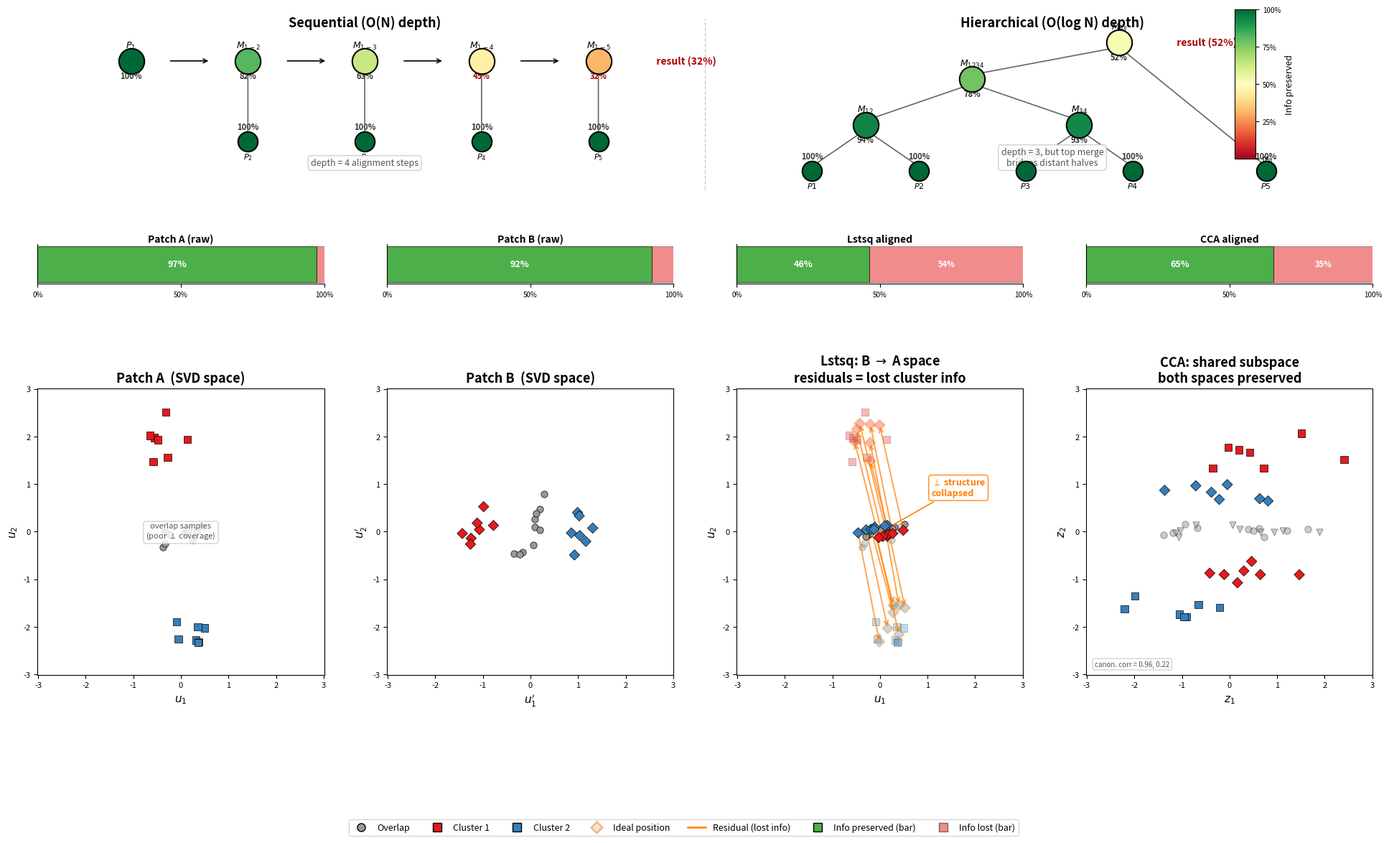

Python code for this plot: (Note: this script raises an exception after producing the figure.)
#!/usr/bin/env python3
"""
lstsq_residual_schematic.py

Schematic illustrating how least-squares alignment loses non-overlap
information in the residuals, compared with CCA which preserves both
input spaces.

Layout:
  Row 0: Alignment chain diagrams (lstsq vs CCA, nodes colored by
         fraction of original cluster information preserved)
  Row 1: Information preservation bars (preserved vs lost)
  Row 2: 2D scatter plots (uniform axis limits across all panels)

Saves → plots/lstsq_residual_schematic.png
"""

import numpy as np
import matplotlib.pyplot as plt
from matplotlib.lines import Line2D
import matplotlib.gridspec as gridspec

np.random.seed(42)

# ── Geometry ─────────────────────────────────────────────────────────
ov_dir = np.array([1.0, 0.15])
ov_dir /= np.linalg.norm(ov_dir)
ov_perp = np.array([-ov_dir[1], ov_dir[0]])

c1_true = 2.0 * ov_perp
c2_true = -2.0 * ov_perp

n_ov = 10
n_ex = 14
σ = 0.28
σ_ov_major = 0.5
σ_ov_minor = 0.12

# ── True positions in shared space ───────────────────────────────────
ov_along = np.random.uniform(-σ_ov_major, σ_ov_major, n_ov)
ov_across = np.random.randn(n_ov) * σ_ov_minor
overlap_true = np.outer(ov_along, ov_dir) + np.outer(ov_across, ov_perp)

a_only_true = np.vstack([
    np.random.randn(n_ex // 2, 2) * σ + c1_true,
    np.random.randn(n_ex // 2, 2) * σ + c2_true,
])
b_only_true = np.vstack([
    np.random.randn(n_ex // 2, 2) * σ + c1_true,
    np.random.randn(n_ex // 2, 2) * σ + c2_true,
])
labels_ex = np.array([0] * (n_ex // 2) + [1] * (n_ex // 2))

# ── Patch B's SVD frame (rotation + anisotropic scaling) ────────────
θ = 1.1
R = np.array([[np.cos(θ), -np.sin(θ)],
              [np.sin(θ),  np.cos(θ)]])
S_mat = np.diag([1.5, 0.5])
T_B = R @ S_mat

noise = 0.08
overlap_A = overlap_true + np.random.randn(n_ov, 2) * noise
a_only_A  = a_only_true  + np.random.randn(n_ex, 2) * noise
overlap_B = overlap_true @ T_B.T + np.random.randn(n_ov, 2) * noise
b_only_B  = b_only_true  @ T_B.T + np.random.randn(n_ex, 2) * noise

# ── Lstsq alignment ─────────────────────────────────────────────────
G, _, _, _ = np.linalg.lstsq(overlap_B, overlap_A, rcond=None)
overlap_B_lstsq = overlap_B @ G
b_only_lstsq    = b_only_B  @ G

# ── CCA alignment ───────────────────────────────────────────────────
def _mat_sqrt_inv(M):
    w, v = np.linalg.eigh(M)
    return v @ np.diag(1.0 / np.sqrt(np.clip(w, 1e-10, None))) @ v.T


def cca_align(A_ov, B_ov, A_all, B_all):
    mu_a, mu_b = A_ov.mean(0), B_ov.mean(0)
    Ac, Bc = A_ov - mu_a, B_ov - mu_b
    n = len(A_ov)
    reg = 1e-6 * np.eye(2)
    Caa = Ac.T @ Ac / (n - 1) + reg
    Cbb = Bc.T @ Bc / (n - 1) + reg
    Cab = Ac.T @ Bc / (n - 1)
    Wa_isq = _mat_sqrt_inv(Caa)
    Wb_isq = _mat_sqrt_inv(Cbb)
    P, s, Qt = np.linalg.svd(Wa_isq @ Cab @ Wb_isq, full_matrices=False)
    Wa = Wa_isq @ P
    Wb = Wb_isq @ Qt.T
    return (A_all - mu_a) @ Wa, (B_all - mu_b) @ Wb, s


a_all = np.vstack([overlap_A, a_only_A])
b_all = np.vstack([overlap_B, b_only_B])
a_cca, b_cca, canon_corr = cca_align(overlap_A, overlap_B, a_all, b_all)

# Standardize CCA output so whitening doesn't blow up scale
combined_cca = np.vstack([a_cca, b_cca])
for d in range(2):
    mu = combined_cca[:, d].mean()
    sd = combined_cca[:, d].std() + 1e-12
    a_cca[:, d] = (a_cca[:, d] - mu) / sd
    b_cca[:, d] = (b_cca[:, d] - mu) / sd

for d in range(2):
    if np.corrcoef(a_all[:, d], a_cca[:, d])[0, 1] < 0:
        a_cca[:, d] *= -1
        b_cca[:, d] *= -1

ov_a_cca, ex_a_cca = a_cca[:n_ov], a_cca[n_ov:]
ov_b_cca, ex_b_cca = b_cca[:n_ov], b_cca[n_ov:]

# ── Cluster separability metric ──────────────────────────────────────
def cluster_sep(X, labels):
    """Between-cluster variance / total variance."""
    mu = X.mean(0)
    total = np.sum((X - mu)**2)
    between = 0.0
    for l in np.unique(labels):
        mask = labels == l
        mu_l = X[mask].mean(0)
        between += mask.sum() * np.sum((mu_l - mu)**2)
    return between / total if total > 1e-12 else 0.0


sep_vals = [
    cluster_sep(a_only_A, labels_ex),
    cluster_sep(b_only_B, labels_ex),
    cluster_sep(b_only_lstsq, labels_ex),
    cluster_sep(ex_b_cca, labels_ex),
]

# ── Uniform axis limits for all scatter panels ──────────────────────
all_pts = [
    np.vstack([overlap_A, a_only_A]),
    np.vstack([overlap_B, b_only_B]),
    np.vstack([overlap_A, a_only_A, overlap_B_lstsq, b_only_lstsq,
               b_only_true]),
    np.vstack([ex_a_cca, ex_b_cca, ov_a_cca, ov_b_cca]),
]
max_abs = max(np.abs(pts).max() for pts in all_pts)
lim = max_abs + 0.5

# ── Colors ───────────────────────────────────────────────────────────
COL = {
    'c1': '#e41a1c', 'c2': '#377eb8',
    'ov': '#999999', 'resid': '#ff7f00',
    'preserved': '#4daf4a', 'lost': '#e41a1c',
}
MS, MS_OV = 55, 45
cmap_info = plt.cm.RdYlGn


def ccol(labels):
    return [COL['c1'] if l == 0 else COL['c2'] for l in labels]


# ═════════════════════════════════════════════════════════════════════
# FIGURE
# ═════════════════════════════════════════════════════════════════════
fig = plt.figure(figsize=(24, 13))
gs = gridspec.GridSpec(3, 4, height_ratios=[1.4, 0.3, 3.0],
                       hspace=0.25, wspace=0.22)

# ═══ ROW 0: TREE DIAGRAMS ═══════════════════════════════════════════
ax_tree = fig.add_subplot(gs[0, :])
ax_tree.set_xlim(0, 1)
ax_tree.set_ylim(0, 1)
ax_tree.axis('off')

node_sz = 650


def _node(ax, x, y, val, label, label_side='above', sz=node_sz):
    """Draw a single tree node: colored circle + label + percentage."""
    ax.scatter([x], [y], s=sz, c=[cmap_info(val)],
               edgecolors='k', linewidths=1.5, zorder=5)
    pct_color = '#333' if val > 0.5 else '#aa0000'
    if label_side == 'above':
        ax.text(x, y + 0.055, label, ha='center', va='bottom', fontsize=9)
        ax.text(x, y - 0.055, f'{val:.0%}', ha='center', va='top',
                fontsize=8, fontweight='bold', color=pct_color)
    else:  # below
        ax.text(x, y - 0.055, label, ha='center', va='top', fontsize=8)
        ax.text(x, y + 0.055, f'{val:.0%}', ha='center', va='bottom',
                fontsize=8, fontweight='bold', color=pct_color)


def _edge(ax, x0, y0, x1, y1, **kw):
    """Draw an arrow between two nodes."""
    ax.annotate('', xy=(x1, y1), xytext=(x0, y0),
                arrowprops=dict(arrowstyle='->', color=kw.get('color', 'k'),
                                lw=kw.get('lw', 1.2)))


# ── LEFT HALF: Sequential chain ─────────────────────────────────────
seq_info = [1.00, 0.82, 0.63, 0.45, 0.32]
chain_x = np.linspace(0.07, 0.42, 5)
y_chain, y_leaf = 0.72, 0.28

ax_tree.text(0.245, 0.97, 'Sequential (O(N) depth)',
             fontsize=13, fontweight='bold', ha='center', va='top')

for i, (x, val) in enumerate(zip(chain_x, seq_info)):
    lbl = '$P_1$' if i == 0 else f'$M_{{1-{i+1}}}$'
    _node(ax_tree, x, y_chain, val, lbl)
    if i < 4:
        _edge(ax_tree, x + 0.028, y_chain, chain_x[i + 1] - 0.028, y_chain)

for i in range(1, 5):
    x = chain_x[i]
    _node(ax_tree, x, y_leaf, 1.0, f'$P_{i+1}$', label_side='below',
          sz=node_sz * 0.6)
    _edge(ax_tree, x, y_leaf + 0.03, x, y_chain - 0.03, color='#666')

# Result label
ax_tree.text(chain_x[-1] + 0.04, y_chain,
             f'  result ({seq_info[-1]:.0%})',
             fontsize=10, fontweight='bold', va='center',
             color='#aa0000')

# Depth annotation
ax_tree.annotate('depth = 4 alignment steps',
                 xy=(0.245, 0.15), ha='center', fontsize=9,
                 fontstyle='italic', color='#555',
                 bbox=dict(boxstyle='round,pad=0.3', fc='white',
                           ec='#ccc', alpha=0.9))

# ── RIGHT HALF: Hierarchical binary tree ────────────────────────────
# Tree structure (5 patches):
#              M_all          (level 3, root)
#             /      \
#         M_1234      P5      (level 2)
#         /    \
#       M_12    M_34          (level 1)
#       / \    / \
#      P1  P2 P3  P4         (level 0, leaves)

# Info preservation: good locally, sharp drop at top merge
hier_leaves = {'P1': 1.0, 'P2': 1.0, 'P3': 1.0, 'P4': 1.0, 'P5': 1.0}
hier_merges = {'M12': 0.94, 'M34': 0.93, 'M1234': 0.78, 'Mall': 0.52}

# X positions (centered within right half 0.55-0.95)
px = {'P1': 0.58, 'P2': 0.66, 'P3': 0.74, 'P4': 0.82, 'P5': 0.92}
mx = {'M12': 0.62, 'M34': 0.78, 'M1234': 0.70, 'Mall': 0.81}

# Y positions (bottom to top)
yy = {0: 0.12, 1: 0.37, 2: 0.62, 3: 0.82}

ax_tree.text(0.76, 0.97, 'Hierarchical (O(log N) depth)',
             fontsize=13, fontweight='bold', ha='center', va='top')

# Level 0: leaves
for name, x in px.items():
    if name == 'P5':
        # P5 is unpaired until level 2
        _node(ax_tree, x, yy[0], 1.0, f'${name}$', label_side='below',
              sz=node_sz * 0.6)
    else:
        _node(ax_tree, x, yy[0], 1.0, f'${name}$', label_side='below',
              sz=node_sz * 0.6)

# Level 1: M12, M34
_node(ax_tree, mx['M12'], yy[1], hier_merges['M12'], '$M_{12}$')
_node(ax_tree, mx['M34'], yy[1], hier_merges['M34'], '$M_{34}$')

# Level 2: M1234 (P5 promoted to this level)
_node(ax_tree, mx['M1234'], yy[2], hier_merges['M1234'], '$M_{1234}$')

# Level 3: root
_node(ax_tree, mx['Mall'], yy[3], hier_merges['Mall'], '$M_{all}$')

# Edges: leaves → level 1
r = 0.025  # node visual radius
_edge(ax_tree, px['P1'], yy[0] + r, mx['M12'], yy[1] - r, color='#666')
_edge(ax_tree, px['P2'], yy[0] + r, mx['M12'], yy[1] - r, color='#666')
_edge(ax_tree, px['P3'], yy[0] + r, mx['M34'], yy[1] - r, color='#666')
_edge(ax_tree, px['P4'], yy[0] + r, mx['M34'], yy[1] - r, color='#666')

# Edges: level 1 → level 2
_edge(ax_tree, mx['M12'], yy[1] + r, mx['M1234'], yy[2] - r, color='#666')
_edge(ax_tree, mx['M34'], yy[1] + r, mx['M1234'], yy[2] - r, color='#666')

# Edges: level 2 → root
_edge(ax_tree, mx['M1234'], yy[2] + r, mx['Mall'], yy[3] - r, color='#666')
_edge(ax_tree, px['P5'], yy[0] + r, mx['Mall'], yy[3] - r, color='#666')

# Result label
ax_tree.text(mx['Mall'] + 0.04, yy[3],
             f'  result ({hier_merges["Mall"]:.0%})',
             fontsize=10, fontweight='bold', va='center',
             color='#aa0000')

# Depth annotation
ax_tree.annotate('depth = 3, but top merge\nbridges distant halves',
                 xy=(0.76, 0.15), ha='center', fontsize=9,
                 fontstyle='italic', color='#555',
                 bbox=dict(boxstyle='round,pad=0.3', fc='white',
                           ec='#ccc', alpha=0.9))

# ── Dividing line between the two halves ─────────────────────────────
ax_tree.plot([0.50, 0.50], [0.02, 0.95], color='#cccccc', lw=1,
             ls='--', zorder=0)

# ── Colorbar ─────────────────────────────────────────────────────────
sm = plt.cm.ScalarMappable(cmap=cmap_info, norm=plt.Normalize(0, 1))
sm.set_array([])
cbar_ax = fig.add_axes([0.82, 0.72, 0.012, 0.16])
cbar = fig.colorbar(sm, cax=cbar_ax)
cbar.set_label('Info preserved', fontsize=9)
cbar.set_ticks([0, 0.25, 0.5, 0.75, 1])
cbar.set_ticklabels(['0%', '25%', '50%', '75%', '100%'])
cbar.ax.tick_params(labelsize=7)

# ═══ ROW 1: INFORMATION PRESERVATION BARS ════════════════════════════
bar_titles = ['Patch A (raw)', 'Patch B (raw)',
              'Lstsq aligned', 'CCA aligned']
for col in range(4):
    ax = fig.add_subplot(gs[1, col])
    preserved = sep_vals[col]
    lost = 1.0 - preserved

    ax.barh([0], [preserved], color=COL['preserved'], height=0.6,
            edgecolor='k', linewidth=0.5)
    ax.barh([0], [lost], left=[preserved], color=COL['lost'],
            height=0.6, edgecolor='k', linewidth=0.5, alpha=0.5)

    ax.set_xlim(0, 1)
    ax.set_yticks([])
    ax.set_xticks([0, 0.5, 1.0])
    ax.set_xticklabels(['0%', '50%', '100%'], fontsize=7)
    ax.set_title(bar_titles[col], fontsize=10, fontweight='bold', pad=2)

    # Label inside preserved region
    if preserved > 0.15:
        ax.text(preserved / 2, 0, f'{preserved:.0%}', ha='center',
                va='center', fontsize=9, fontweight='bold', color='white')
    # Label inside lost region
    if lost > 0.15:
        ax.text(preserved + lost / 2, 0, f'{lost:.0%}', ha='center',
                va='center', fontsize=8, fontweight='bold', color='white')

    ax.spines['top'].set_visible(False)
    ax.spines['right'].set_visible(False)

# Bar legend
bar_legend_ax = fig.add_subplot(gs[1, :])
bar_legend_ax.axis('off')
bar_handles = [
    Line2D([0], [0], marker='s', color='w', markersize=10,
           markerfacecolor=COL['preserved'], markeredgecolor='k',
           label='Cluster info preserved'),
    Line2D([0], [0], marker='s', color='w', markersize=10,
           markerfacecolor=COL['lost'], alpha=0.5, markeredgecolor='k',
           label='Cluster info lost'),
]

# ═══ ROW 2: SCATTER PLOTS ═══════════════════════════════════════════
ax_plots = [fig.add_subplot(gs[2, i]) for i in range(4)]

# Panel 1: Patch A
ax = ax_plots[0]
ax.scatter(*overlap_A.T, c=COL['ov'], s=MS_OV, marker='o',
           edgecolors='k', linewidths=0.5, zorder=3)
ax.scatter(*a_only_A.T, c=ccol(labels_ex), s=MS, marker='s',
           edgecolors='k', linewidths=0.5, zorder=3)
ax.set_title('Patch A  (SVD space)', fontsize=13, fontweight='bold')
ax.set_xlabel('$u_1$', fontsize=11)
ax.set_ylabel('$u_2$', fontsize=11)
ax.annotate('overlap samples\n(poor $\\perp$ coverage)',
            xy=(0, 0), fontsize=8, fontstyle='italic', color='#555555',
            ha='center', va='center',
            bbox=dict(boxstyle='round,pad=0.3', fc='white', ec='#ccc',
                      alpha=0.85))

# Panel 2: Patch B
ax = ax_plots[1]
ax.scatter(*overlap_B.T, c=COL['ov'], s=MS_OV, marker='o',
           edgecolors='k', linewidths=0.5, zorder=3)
ax.scatter(*b_only_B.T, c=ccol(labels_ex), s=MS, marker='D',
           edgecolors='k', linewidths=0.5, zorder=3)
ax.set_title("Patch B  (SVD space)", fontsize=13, fontweight='bold')
ax.set_xlabel("$u_1'$", fontsize=11)
ax.set_ylabel("$u_2'$", fontsize=11)

# Panel 3: Lstsq
ax = ax_plots[2]
ax.scatter(*a_only_A.T, c=ccol(labels_ex), s=MS, marker='s',
           edgecolors='k', linewidths=0.5, zorder=2, alpha=0.3)
ax.scatter(*overlap_A.T, c=COL['ov'], s=MS_OV, marker='o',
           edgecolors='k', linewidths=0.4, zorder=3, alpha=0.4)
ax.scatter(*overlap_B_lstsq.T, c=COL['ov'], s=MS_OV, marker='o',
           edgecolors='k', linewidths=0.5, zorder=3)
ax.scatter(*b_only_lstsq.T, c=ccol(labels_ex), s=MS, marker='D',
           edgecolors='k', linewidths=0.5, zorder=4)
# Ghost ideal positions
ax.scatter(*b_only_true.T, c=ccol(labels_ex), s=MS, marker='D',
           edgecolors=COL['resid'], linewidths=1.8, alpha=0.3, zorder=2)
# Residual arrows
for i in range(n_ex):
    ax.annotate('', xy=b_only_true[i], xytext=b_only_lstsq[i],
                arrowprops=dict(arrowstyle='->', color=COL['resid'],
                                lw=1.4, alpha=0.7))
ax.set_title('Lstsq: B $\\rightarrow$ A space\nresiduals = lost cluster info',
             fontsize=13, fontweight='bold')
ax.set_xlabel('$u_1$', fontsize=11)
ax.set_ylabel('$u_2$', fontsize=11)
ax.annotate('$\\perp$ structure\ncollapsed',
            xy=(b_only_lstsq[:, 0].mean(), b_only_lstsq[:, 1].mean()),
            xytext=(b_only_lstsq[:, 0].mean() + lim * 0.35,
                    b_only_lstsq[:, 1].mean() + lim * 0.25),
            fontsize=9, fontstyle='italic', color=COL['resid'],
            fontweight='bold',
            arrowprops=dict(arrowstyle='->', color=COL['resid'], lw=1.2),
            bbox=dict(boxstyle='round,pad=0.3', fc='white',
                      ec=COL['resid'], alpha=0.9))

# Panel 4: CCA
ax = ax_plots[3]
ax.scatter(*ex_a_cca.T, c=ccol(labels_ex), s=MS, marker='s',
           edgecolors='k', linewidths=0.5, zorder=3)
ax.scatter(*ov_a_cca.T, c=COL['ov'], s=MS_OV, marker='o',
           edgecolors='k', linewidths=0.5, zorder=3, alpha=0.5)
ax.scatter(*ex_b_cca.T, c=ccol(labels_ex), s=MS, marker='D',
           edgecolors='k', linewidths=0.5, zorder=4)
ax.scatter(*ov_b_cca.T, c=COL['ov'], s=MS_OV, marker='v',
           edgecolors='k', linewidths=0.5, zorder=4, alpha=0.5)
ax.set_title('CCA: shared subspace\nboth spaces preserved',
             fontsize=13, fontweight='bold')
ax.set_xlabel('$z_1$', fontsize=11)
ax.set_ylabel('$z_2$', fontsize=11)
ax.annotate(f'canon. corr = {canon_corr[0]:.2f}, {canon_corr[1]:.2f}',
            xy=(0.03, 0.03), xycoords='axes fraction',
            fontsize=7, fontstyle='italic', color='#555555',
            bbox=dict(boxstyle='round,pad=0.3', fc='white', ec='#ccc',
                      alpha=0.85))

# ── Uniform axes for all scatter panels ──────────────────────────────
for ax in ax_plots:
    ax.set_xlim(-lim, lim)
    ax.set_ylim(-lim, lim)
    ax.set_aspect('equal')
    ax.tick_params(labelsize=8)

# ── Shared scatter legend ────────────────────────────────────────────
handles = [
    Line2D([0], [0], marker='o', color='w', markerfacecolor=COL['ov'],
           markeredgecolor='k', markersize=8, label='Overlap'),
    Line2D([0], [0], marker='s', color='w', markerfacecolor=COL['c1'],
           markeredgecolor='k', markersize=8, label='Cluster 1'),
    Line2D([0], [0], marker='s', color='w', markerfacecolor=COL['c2'],
           markeredgecolor='k', markersize=8, label='Cluster 2'),
    Line2D([0], [0], marker='D', color='w', markerfacecolor='#ccc',
           markeredgecolor=COL['resid'], markeredgewidth=1.8, markersize=8,
           alpha=0.5, label='Ideal position'),
    Line2D([0], [0], color=COL['resid'], lw=1.8,
           label='Residual (lost info)'),
    Line2D([0], [0], marker='s', color='w', markersize=8,
           markerfacecolor=COL['preserved'], markeredgecolor='k',
           label='Info preserved (bar)'),
    Line2D([0], [0], marker='s', color='w', markersize=8,
           markerfacecolor=COL['lost'], markeredgecolor='k', alpha=0.5,
           label='Info lost (bar)'),
]
fig.legend(handles=handles, loc='lower center', ncol=7, fontsize=9,
           bbox_to_anchor=(0.5, -0.01), frameon=True,
           fancybox=True, edgecolor='#ccc')

plt.savefig('plots/lstsq_residual_schematic.png', dpi=150,
            bbox_inches='tight')
plt.close()
print('Saved → plots/lstsq_residual_schematic.png')
